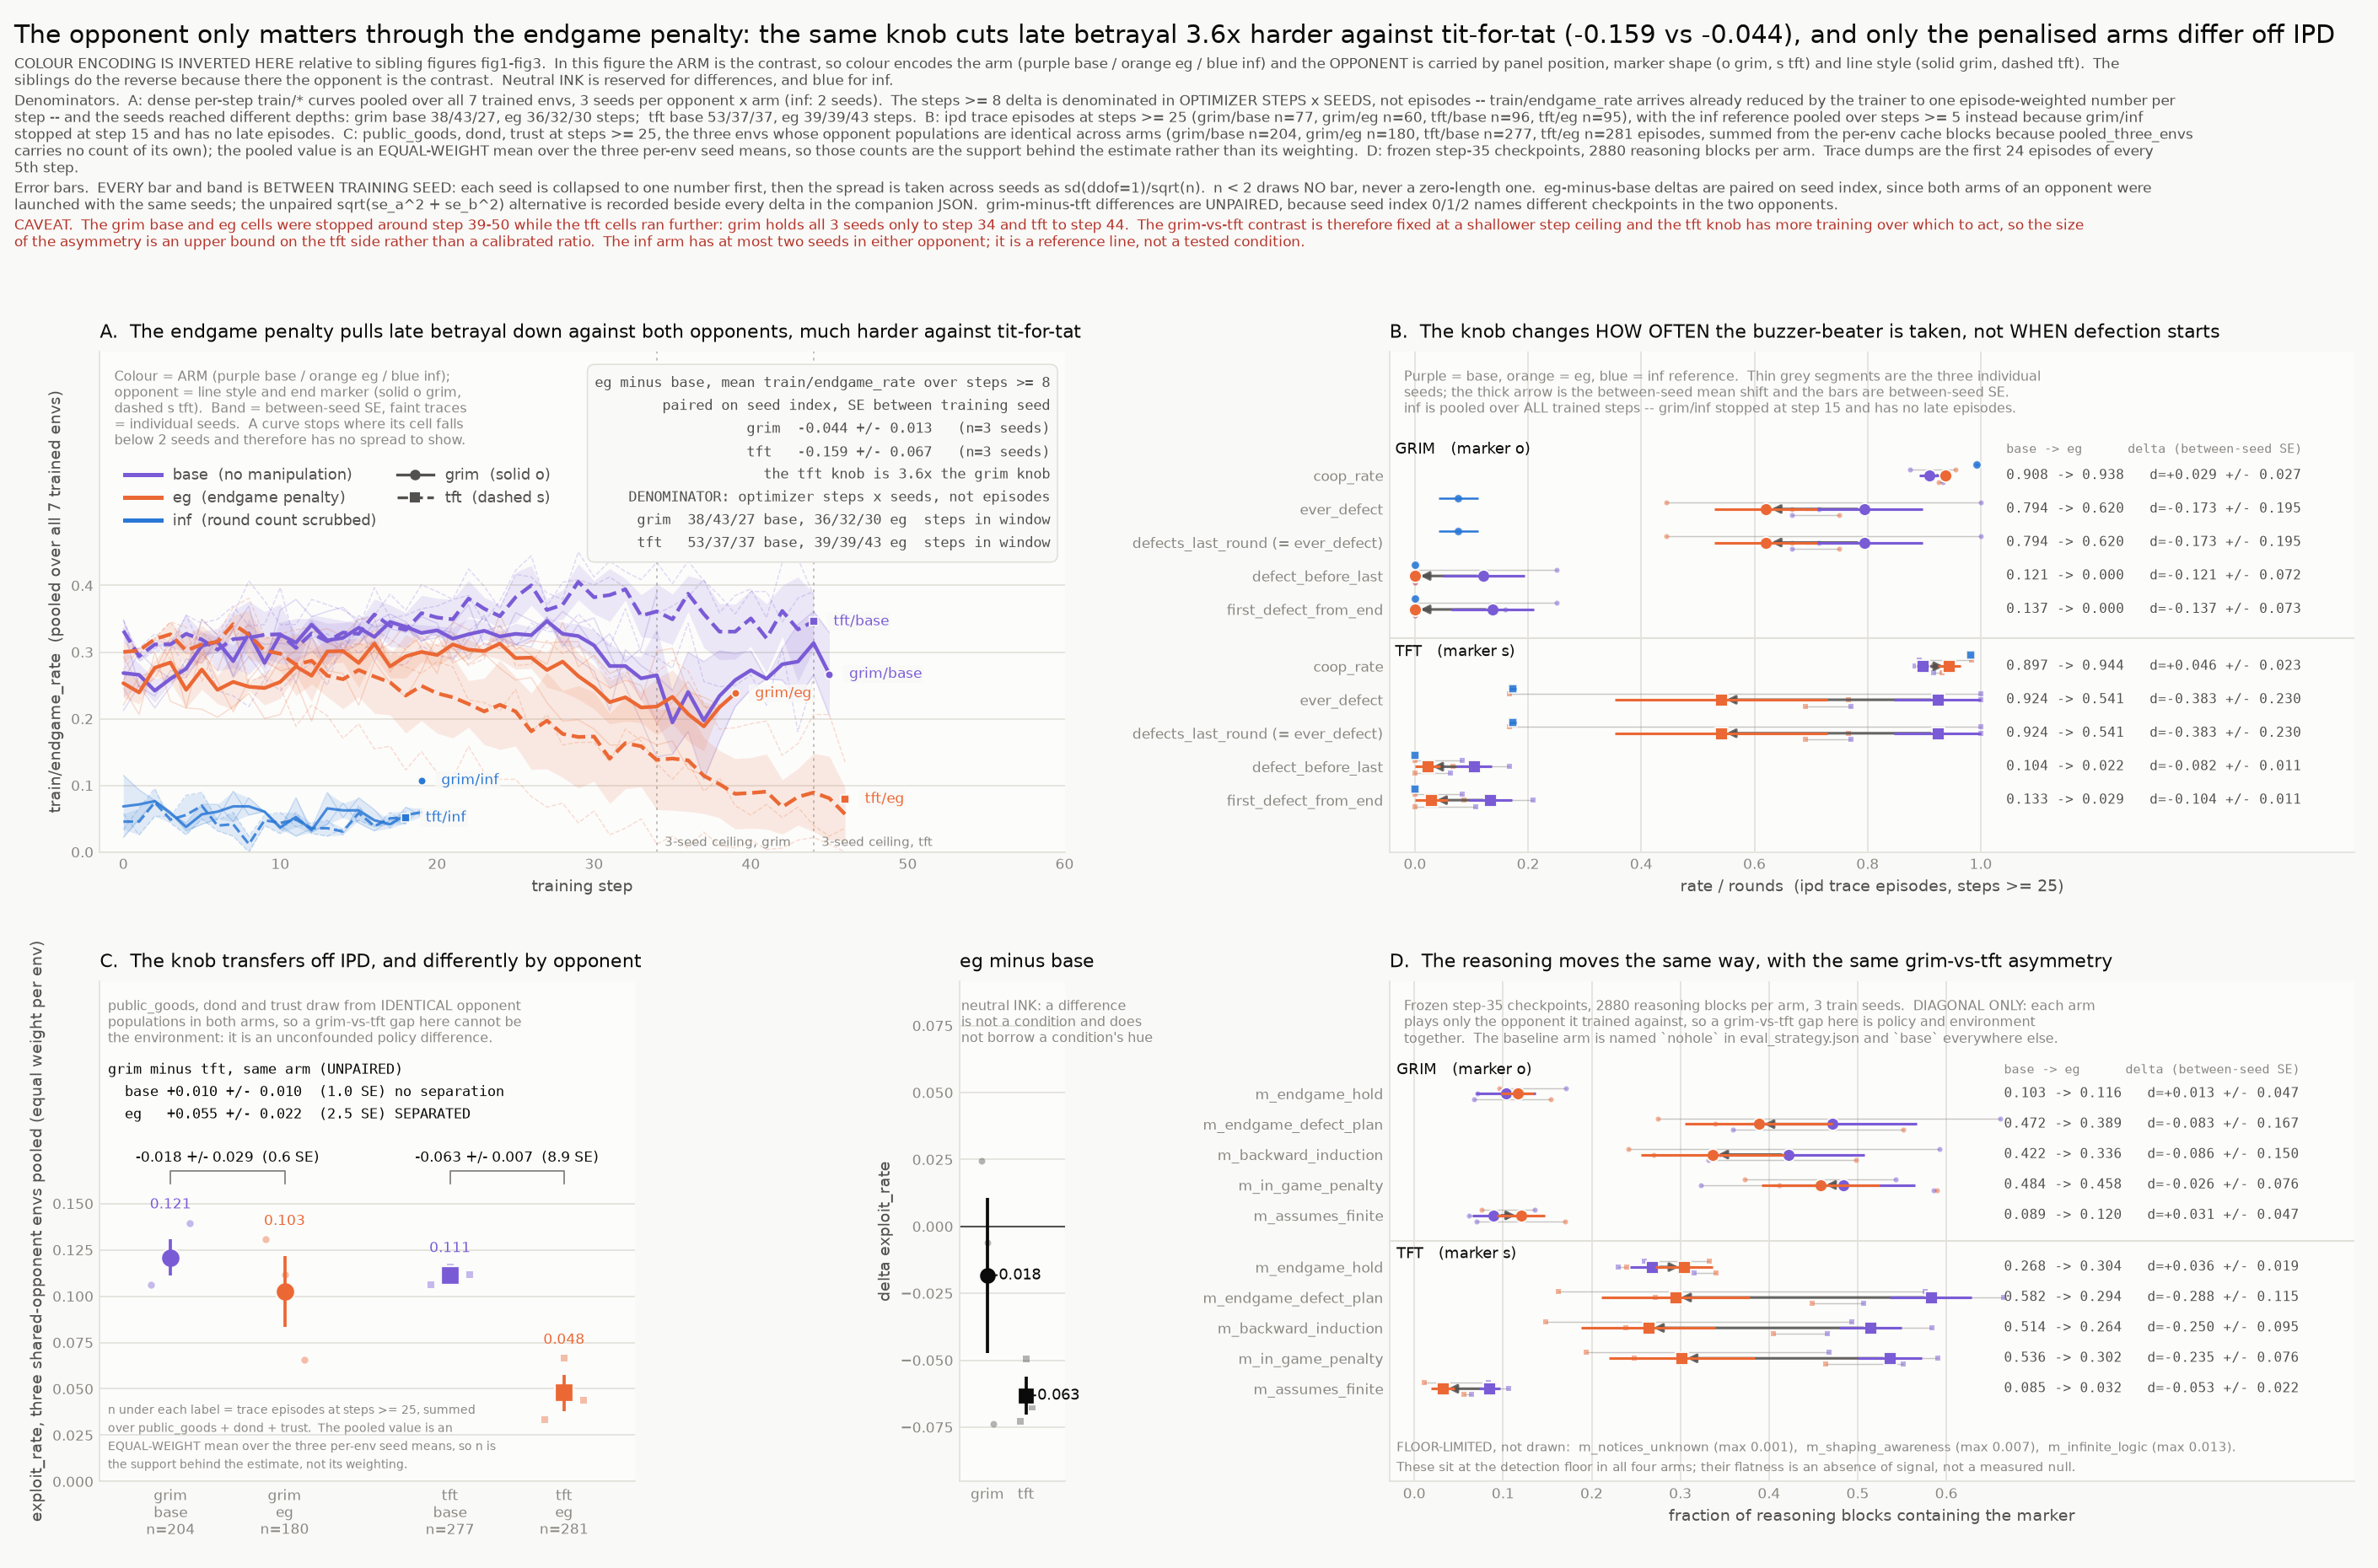

Write the Python code that produced this figure.
"""/home/allie/venvs/tinker-ipd/bin/python fig4_knob_by_opponent.py

Figure 4 -- the opponent only matters as an interaction with the endgame penalty.

Sibling figures (fig1/fig2/fig3) establish that training against grim versus
tit-for-tat, on its own, produces no measurable difference in the learned policy.
This figure shows the one place the opponent does matter: the endgame penalty
suppresses late betrayal against both scripted opponents, but several times more
strongly against tit-for-tat, and the resulting policies then differ on envs where
the opponent was never manipulated at all.

COLOUR ENCODING IS INVERTED RELATIVE TO THE SIBLING FIGURES.  Here the ARM is the
contrast, so colour encodes the arm (PURPLE base / ORANGE eg / BLUE inf) and the
opponent is carried by panel position, marker shape and line style.  The siblings
do the reverse because there the opponent is the contrast.

Reads (never writes) train_strategy.json and eval_strategy.json.
"""

from __future__ import annotations
import argparse, json, textwrap
from pathlib import Path
import numpy as np
import matplotlib
matplotlib.use("Agg")
matplotlib.rcParams["text.parse_math"] = False
import matplotlib.pyplot as plt  # noqa: E402

HERE = Path(__file__).resolve().parent
PURPLE, ORANGE, BLUE = "#7a5bd6", "#eb6834", "#2a78d6"   # arm palette: base / eg / inf
GRIM, TFT = "#00918f", "#b8236f"                          # opponent palette (siblings only)
INK, INK2, MUT, GRID, SURF = "#0b0b0b", "#52514e", "#898781", "#e1e0d9", "#fcfcfb"
PAPER, RED = "#f9f9f7", "#b5342a"

TRAIN_JSON = HERE / "train_strategy.json"
EVAL_JSON = HERE / "eval_strategy.json"

ARM_COLOR = {"base": PURPLE, "eg": ORANGE, "inf": BLUE}
OPP_MARKER = {"grim": "o", "tft": "s"}
OPP_LS = {"grim": "-", "tft": "--"}

DELTA_STEP_MIN = 8          # panel A averages the endgame-rate curve over steps >= this
FLOOR_EPS = 0.02            # a marker below this in every arm is called floor-limited


# --------------------------------------------------------------------------- #
# house style
# --------------------------------------------------------------------------- #
def style(ax, title, ylab, xlab=None, note=None):
    ax.set_title(title, fontsize=10.5, color=INK, loc="left", pad=8)
    ax.set_ylabel(ylab, fontsize=9, color=INK2)
    if xlab:
        ax.set_xlabel(xlab, fontsize=9, color=INK2)
    ax.set_facecolor(SURF)
    ax.grid(True, axis="y", color=GRID, lw=0.8, zorder=0)
    ax.set_axisbelow(True)
    for side in ("top", "right"):
        ax.spines[side].set_visible(False)
    for side in ("left", "bottom"):
        ax.spines[side].set_color(GRID)
    ax.tick_params(colors=MUT, labelsize=8, length=0)
    if note:
        ax.text(0.015, 0.965, note, transform=ax.transAxes, fontsize=7.5,
                color=MUT, va="top")


def hgrid(ax):
    """Horizontal-dumbbell panels grid on x, not y."""
    ax.grid(False, axis="y")
    ax.grid(True, axis="x", color=GRID, lw=0.8, zorder=0)
    ax.set_axisbelow(True)


# --------------------------------------------------------------------------- #
# small numeric helpers -- every SE here is BETWEEN TRAINING SEED
# --------------------------------------------------------------------------- #
def between_seed(vals):
    """(mean, se, n) over seeds. se is None when n < 2 -- never 0-by-fiat."""
    v = [float(x) for x in vals if x is not None and np.isfinite(float(x))]
    if not v:
        return None, None, 0
    m = float(np.mean(v))
    if len(v) < 2:
        return m, None, 1
    return m, float(np.std(v, ddof=1) / np.sqrt(len(v))), len(v)


def paired_delta(a_per_seed, b_per_seed, denominator=None):
    """b minus a, paired on seed index (both arms launched with the same seed).

    denominator travels with the delta so a rate difference is never reported without
    the count each side of it was taken over.
    """
    keys = sorted(set(a_per_seed) & set(b_per_seed))
    d = {k: b_per_seed[k] - a_per_seed[k] for k in keys
         if a_per_seed.get(k) is not None and b_per_seed.get(k) is not None}
    m, se, n = between_seed(d.values())
    out = {"per_seed": d, "mean": m, "se": se, "n_seeds": n}
    if denominator is not None:
        out["denominator"] = denominator
    return out


def unpaired_se(se_a, se_b):
    if se_a is None or se_b is None:
        return None
    return float(np.hypot(se_a, se_b))


def f(v, nd=3):
    return "--" if v is None else f"{v:.{nd}f}"


def pm(m, se, nd=3):
    return f(m, nd) if se is None else f"{f(m, nd)} +/- {f(se, nd)}"


def ebar(ax, x, y, se, color, horizontal=False, lw=1.6, z=5, capsize=0):
    """A null SE draws NO bar. Never a zero-length stand-in for missing spread."""
    if se is None:
        return
    if horizontal:
        ax.errorbar(x, y, xerr=se, fmt="none", ecolor=color, elinewidth=lw,
                    capsize=capsize, zorder=z)
    else:
        ax.errorbar(x, y, yerr=se, fmt="none", ecolor=color, elinewidth=lw,
                    capsize=capsize, zorder=z)


# --------------------------------------------------------------------------- #
# panel A -- the knob over training, both opponents
# --------------------------------------------------------------------------- #
def curve_window_mean(rec, step_min):
    """Per-seed mean of a dense curve over steps >= step_min, plus the per-seed count
    of optimizer steps that mean was actually taken over.

    The count is the denominator of the window mean.  train/endgame_rate is logged once
    per optimizer step as an episode-weighted average the trainer has already reduced,
    so the unit being averaged here is the STEP, not the episode.
    """
    steps = np.asarray(rec["steps"], dtype=float)
    out, n = {}, {}
    for seed, series in rec["per_seed"].items():
        a = np.array([np.nan if v is None else float(v) for v in series], dtype=float)
        m = (steps >= step_min) & ~np.isnan(a)
        out[seed] = float(a[m].mean()) if m.any() else None
        n[seed] = int(m.sum())
    return out, n


ENDGAME_DENOM_WHAT = (
    "optimizer steps x training seeds, NOT episodes. train/endgame_rate is emitted once per "
    "optimizer step, already reduced by the trainer to a single episode-weighted number over "
    "that step's rollout batch. The window statistic averages those per-step numbers over the "
    "window within a seed, then averages seeds, so its denominator is the number of logged "
    "optimizer steps in the window per seed and the number of seeds.")


def last_step_with_n_seeds(rec, k):
    steps = np.asarray(rec["steps"], dtype=float)
    ns = np.asarray([0 if v is None else int(v) for v in rec["n_seeds"]])
    ok = ns >= k
    return int(steps[ok].max()) if ok.any() else None


def panel_a(ax, T, out):
    curves = T["metrics_curves"]
    labels = []
    ymax = 0.0
    for opp in ("grim", "tft"):
        for arm in ("base", "eg", "inf"):
            rec = curves.get(f"{opp}/{arm}", {}).get("train/endgame_rate")
            if rec is None:
                continue
            col = ARM_COLOR[arm]
            steps = np.asarray(rec["steps"], dtype=float)
            mean = np.array([np.nan if v is None else float(v) for v in rec["mean"]])
            se = np.array([np.nan if v is None else float(v) for v in rec["se"]])

            # drawn only while the cell still carries >= 2 seeds: a single surviving
            # seed has no between-seed spread and the house rule draws no bar for it,
            # so drawing its mean as if it were a cell mean would overstate the run
            ceil = last_step_with_n_seeds(rec, 2)
            keep = steps <= (ceil if ceil is not None else -1)
            mean = np.where(keep, mean, np.nan)
            se = np.where(keep, se, np.nan)
            out.setdefault("drawn_step_ceiling_n_seeds_ge_2", {})[f"{opp}/{arm}"] = ceil
            out.setdefault("last_step_all_3_seeds", {})[f"{opp}/{arm}"] = \
                last_step_with_n_seeds(rec, 3)

            for series in rec["per_seed"].values():
                a = np.where(keep, np.array([np.nan if v is None else float(v) for v in series]), np.nan)
                ax.plot(steps, a, ls=OPP_LS[opp], color=col,
                        lw=0.7, alpha=0.22, zorder=2, solid_capstyle="round")
                if np.isfinite(a).any():
                    ymax = max(ymax, float(np.nanmax(a)))

            band = ~np.isnan(mean) & ~np.isnan(se)
            if band.any():
                ymax = max(ymax, float(np.nanmax((mean + se)[band])))
            ax.fill_between(steps, mean - se, mean + se, where=band, color=col,
                            alpha=0.13, lw=0, zorder=2)
            ax.plot(steps, mean, ls=OPP_LS[opp], color=col,
                    lw=2.1 if arm != "inf" else 1.5, alpha=1.0 if arm != "inf" else 0.85,
                    zorder=3, solid_capstyle="round")

            good = ~np.isnan(mean)
            if good.any():
                labels.append([float(steps[good][-1]), float(mean[good][-1]),
                               f"{opp}/{arm}", col])

    labels.sort(key=lambda r: r[1])
    for i in range(1, len(labels)):
        if labels[i][1] - labels[i - 1][1] < 0.028:
            labels[i][1] = labels[i - 1][1] + 0.028
    for xe, ye, txt, col in labels:
        ax.plot([xe], [ye], marker=OPP_MARKER[txt.split("/")[0]], ms=4.6, color=col,
                mec=PAPER, mew=0.8, zorder=4)
        ax.text(xe + 1.0, ye, " " + txt, fontsize=8.4, color=col, va="center",
                ha="left", zorder=6,
                bbox=dict(boxstyle="square,pad=0.12", facecolor=PAPER,
                          edgecolor="none", alpha=0.8))

    # the deltas, computed here and read off nothing
    lines, denom_lines = [], []
    for opp in ("grim", "tft"):
        b, bn = curve_window_mean(curves[f"{opp}/base"]["train/endgame_rate"], DELTA_STEP_MIN)
        e, en = curve_window_mean(curves[f"{opp}/eg"]["train/endgame_rate"], DELTA_STEP_MIN)
        d = paired_delta(b, e)
        bm, bse, _ = between_seed(b.values())
        em, ese, _ = between_seed(e.values())

        pair = sorted(d["per_seed"])
        d["window"] = (f"steps >= {DELTA_STEP_MIN}; every logged step at or above it that the "
                       f"seed actually reached is included, so the count differs by seed")
        d["pairing"] = (
            "PAIRED on seed index: {opp}/base/sN and {opp}/eg/sN were launched with the same "
            "seed, so the per-seed difference is formed first and the SE is the between-seed SE "
            "of those differences. The UNPAIRED quadrature alternative sqrt(se_base^2+se_eg^2) "
            "is carried beside this block as delta_se_if_unpaired; the two agree on the mean by "
            "construction and differ only in the SE.".replace("{opp}", opp))
        d["denominator"] = ENDGAME_DENOM_WHAT
        d["steps_per_seed"] = {s: {"base": bn.get(s), "eg": en.get(s)} for s in pair}
        d["steps_total"] = {"base": int(sum(bn.get(s, 0) for s in pair)),
                            "eg": int(sum(en.get(s, 0) for s in pair))}

        out[opp] = {
            "base_per_seed": b, "base_mean": bm, "base_se": bse,
            "base_steps_per_seed": bn,
            "eg_per_seed": e, "eg_mean": em, "eg_se": ese,
            "eg_steps_per_seed": en,
            "delta_eg_minus_base": d,
            "delta_se_if_unpaired": unpaired_se(bse, ese),
            "denominator": {
                "what": ENDGAME_DENOM_WHAT,
                "step_window": f"steps >= {DELTA_STEP_MIN}",
                "n_steps_in_window_per_seed": {"base": bn, "eg": en},
                "n_steps_in_window_total": {"base": int(sum(bn.values())),
                                            "eg": int(sum(en.values()))},
                "n_seeds": {"base": sum(v is not None for v in b.values()),
                            "eg": sum(v is not None for v in e.values()),
                            "paired": d["n_seeds"]},
                "grid_steps_at_or_above_window": int(
                    (np.asarray(curves[f"{opp}/base"]["train/endgame_rate"]["steps"],
                                dtype=float) >= DELTA_STEP_MIN).sum()),
                "source": ("train_strategy.json metrics_curves['{opp}/base' and '{opp}/eg']"
                           "['train/endgame_rate'].steps / .per_seed / .n_seeds"
                           .replace("{opp}", opp)),
            },
            "last_all_seed_step_base": out["last_step_all_3_seeds"][f"{opp}/base"],
            "last_all_seed_step_eg": out["last_step_all_3_seeds"][f"{opp}/eg"],
        }
        sfmt = lambda c: "/".join(str(c.get(s, 0)) for s in pair)   # noqa: E731
        lines.append(f"  {opp:<5s} {d['mean']:+.3f} +/- {f(d['se'])}   (n={d['n_seeds']} seeds)")
        denom_lines.append(f"  {opp:<5s} {sfmt(bn)} base, {sfmt(en)} eg  steps in window")

    ratio = out["tft"]["delta_eg_minus_base"]["mean"] / out["grim"]["delta_eg_minus_base"]["mean"]
    out["tft_over_grim_delta_ratio"] = ratio

    box = (f"eg minus base, mean train/endgame_rate over steps >= {DELTA_STEP_MIN}\n"
           "paired on seed index, SE between training seed\n"
           + "\n".join(lines)
           + f"\n  the tft knob is {abs(ratio):.1f}x the grim knob\n"
           + "DENOMINATOR: optimizer steps x seeds, not episodes\n"
           + "\n".join(denom_lines))
    ax.text(0.985, 0.960, box, transform=ax.transAxes, fontsize=8.4, color=INK2,
            va="top", ha="right", linespacing=1.55, zorder=6, family="monospace",
            bbox=dict(boxstyle="round,pad=0.5", facecolor=PAPER, edgecolor=GRID, lw=0.8))

    # top 40% of the panel is reserved for the note, legend and delta box
    ytop = ymax / 0.60
    for opp in ("grim", "tft"):
        s = min(out[opp]["last_all_seed_step_base"], out[opp]["last_all_seed_step_eg"])
        ax.axvline(s, color=MUT, lw=0.8, ls=(0, (2, 3)), alpha=0.6, zorder=1)
        ax.text(s + 0.5, 0.006 * ytop, f"3-seed ceiling, {opp}", fontsize=7.2,
                color=MUT, va="bottom", ha="left", zorder=6)

    xmax = max(r[0] for r in labels)
    ax.set_xlim(-1.5, xmax + 14)
    ax.set_ylim(0, ytop)
    ax.set_yticks(np.arange(0, ymax, 0.1))
    style(ax, "A.  The endgame penalty pulls late betrayal down against both opponents, "
              "much harder against tit-for-tat",
          "train/endgame_rate  (pooled over all 7 trained envs)", "training step",
          note="Colour = ARM (purple base / orange eg / blue inf);\n"
               "opponent = line style and end marker (solid o grim,\n"
               "dashed s tft).  Band = between-seed SE, faint traces\n"
               "= individual seeds.  A curve stops where its cell falls\n"
               "below 2 seeds and therefore has no spread to show.")


# --------------------------------------------------------------------------- #
# panel B -- what the knob does behaviourally
# --------------------------------------------------------------------------- #
STATS_B = ["coop_rate", "ever_defect", "defects_last_round",
           "defect_before_last", "first_defect_from_end"]


def panel_b(ax, T, out):
    late, alls = T["pooled_late"], T["pooled_all"]
    rows, y = [], 0.0
    n_stats = len(STATS_B)
    for opp in ("grim", "tft"):
        for st in STATS_B:
            rows.append((opp, st, y))
            y -= 1.0
        y -= 0.7                     # hairline gap between the two opponent blocks
    ymin = y + 0.7

    label_x = 1.045
    for opp, st, yy in rows:
        b = late[f"{opp}/base"][st]
        e = late[f"{opp}/eg"][st]
        rec = {"opponent": opp, "stat": st,
               "base": {k: b[k] for k in ("mean", "se", "n_seeds", "n_episodes", "per_seed")},
               "eg": {k: e[k] for k in ("mean", "se", "n_seeds", "n_episodes", "per_seed")}}
        d = paired_delta(b["per_seed"], e["per_seed"], denominator={
            "unit": f"ipd trace episodes at steps >= {T['meta']['late_step']}",
            "base": b["n_episodes"], "eg": e["n_episodes"]})
        rec["delta_eg_minus_base"] = d
        rec["delta_se_if_unpaired"] = unpaired_se(b["se"], e["se"])

        # per-seed base->eg segments, one faint line each
        seeds = sorted(set(b["per_seed"]) & set(e["per_seed"]))
        for i, s in enumerate(seeds):
            bv, ev = b["per_seed"].get(s), e["per_seed"].get(s)
            if bv is None or ev is None:
                continue
            oy = yy + (i - (len(seeds) - 1) / 2) * 0.19
            ax.plot([bv, ev], [oy, oy], color=MUT, lw=0.7, alpha=0.45, zorder=2)
            ax.plot([bv], [oy], marker=OPP_MARKER[opp], ms=2.9, color=PURPLE,
                    alpha=0.5, mec="none", zorder=2)
            ax.plot([ev], [oy], marker=OPP_MARKER[opp], ms=2.9, color=ORANGE,
                    alpha=0.5, mec="none", zorder=2)

        if b["mean"] is not None and e["mean"] is not None:
            ax.annotate("", xy=(e["mean"], yy), xytext=(b["mean"], yy),
                        arrowprops=dict(arrowstyle="-|>", color=INK2, lw=1.5,
                                        shrinkA=3.0, shrinkB=3.0, alpha=0.85),
                        zorder=3)
        for val, col in ((b["mean"], PURPLE), (e["mean"], ORANGE)):
            if val is None:
                continue
            ax.plot([val], [yy], marker=OPP_MARKER[opp], ms=7.2, color=col,
                    mec=PAPER, mew=0.9, zorder=3)
        ebar(ax, b["mean"], yy, b["se"], PURPLE, horizontal=True, lw=1.5, z=4)
        ebar(ax, e["mean"], yy, e["se"], ORANGE, horizontal=True, lw=1.5, z=4)

        # inf reference, pooled over ALL trained steps: grim/inf has no late episodes
        iv = alls[f"{opp}/inf"][st]
        rec["inf_pooled_all"] = {k: iv[k] for k in ("mean", "se", "n_seeds", "n_episodes", "per_seed")}
        if iv["mean"] is not None:
            # offset off the paired row: inf is a reference, not a third point of the pair,
            # and it lands exactly on top of eg wherever both have bottomed out at zero
            ax.plot([iv["mean"]], [yy + 0.33], marker=OPP_MARKER[opp], ms=5.0, color=BLUE,
                    alpha=0.9, mec=PAPER, mew=0.8, zorder=3)
            ebar(ax, iv["mean"], yy + 0.33, iv["se"], BLUE, horizontal=True, lw=1.2, z=4)

        dtxt = f"{d['mean']:+.3f}" if d["mean"] is not None else "--"
        dse = f" +/- {f(d['se'])}" if d["se"] is not None else ""
        ax.text(label_x, yy, f"{f(b['mean'])} -> {f(e['mean'])}   d={dtxt}{dse}",
                fontsize=7.6, color=INK2, va="center", ha="left", zorder=6,
                family="monospace")
        out.setdefault("rows", []).append(rec)

    # is defects_last_round just ever_defect again?
    ident = all(
        late[f"{o}/{a}"]["ever_defect"]["per_seed"] == late[f"{o}/{a}"]["defects_last_round"]["per_seed"]
        for o in ("grim", "tft") for a in ("base", "eg"))
    out["defects_last_round_identical_to_ever_defect"] = bool(ident)

    ticklab = []
    for opp, st, yy in rows:
        lab = st
        if ident and st == "defects_last_round":
            lab = "defects_last_round (= ever_defect)"
        ticklab.append(lab)
    ax.set_yticks([r[2] for r in rows])
    ax.set_yticklabels(ticklab, fontsize=8)
    ax.set_ylim(ymin - 0.55, 3.7)
    ax.set_xlim(-0.045, 1.66)
    ax.set_xticks(np.arange(0, 1.05, 0.2))

    sep = rows[n_stats - 1][2] - 0.85
    ax.axhline(sep, color=GRID, lw=1.0, zorder=1)
    ax.text(-0.035, 0.78, "GRIM   (marker o)", fontsize=8.5, color=INK, va="center", zorder=6)
    ax.text(-0.035, sep - 0.42, "TFT   (marker s)", fontsize=8.5, color=INK, va="center", zorder=6)
    ax.text(label_x, 0.78, "base -> eg      delta (between-seed SE)", fontsize=7.4,
            color=MUT, va="center", ha="left", zorder=6, family="monospace")

    style(ax, "B.  The knob changes HOW OFTEN the buzzer-beater is taken, not WHEN defection starts",
          "", "rate / rounds  (ipd trace episodes, steps >= 25)",
          note="Purple = base, orange = eg, blue = inf reference.  Thin grey segments are the three individual\n"
               "seeds; the thick arrow is the between-seed mean shift and the bars are between-seed SE.\n"
               "inf is pooled over ALL trained steps -- grim/inf stopped at step 15 and has no late episodes.")
    hgrid(ax)


# --------------------------------------------------------------------------- #
# panel C -- the transfer test
# --------------------------------------------------------------------------- #
SHARED_ENV_WEIGHTING = (
    "The pooled number is an EQUAL-WEIGHT mean over the three per-env seed means, not an "
    "episode-weighted pool, so this episode count is the support the estimate rests on and "
    "NOT the weight it was formed with: an env contributing few episodes and an env "
    "contributing many count the same in the mean. The actual per-env spread is in "
    "n_episodes_by_env.")


def shared_env_episodes(T, opp, arm):
    """Episode counts behind pooled_three_envs, summed from the per-env cache blocks.

    pooled_three_envs carries no n_episodes of its own; the counts only exist per env under
    shared_opponent_envs['<opp>/<arm>/<env>'], so they are summed here at render time.
    """
    S = T["shared_opponent_envs"]
    envs = S["pooled_three_envs"][f"{opp}/{arm}"]["envs"]
    by_env, per_seed = {}, {}
    for env in envs:
        blk = S[f"{opp}/{arm}/{env}"]["pooled_late"]["exploit_rate"]
        psn = {str(k): int(v) for k, v in (blk.get("per_seed_n") or {}).items()}
        n = blk.get("n_episodes")
        if n is None and not psn:
            raise KeyError(
                f"shared_opponent_envs['{opp}/{arm}/{env}'].pooled_late.exploit_rate carries "
                "neither n_episodes nor per_seed_n, so the panel C denominator cannot be "
                "derived; refusing to report a rate without one")
        by_env[env] = int(n) if n is not None else int(sum(psn.values()))
        for s, v in psn.items():
            per_seed[s] = per_seed.get(s, 0) + v
    return {
        "n_episodes": int(sum(by_env.values())),
        "n_episodes_by_env": by_env,
        "n_episodes_per_seed": dict(sorted(per_seed.items())),
        "_weighting": SHARED_ENV_WEIGHTING,
        "_source": ("summed at render time over shared_opponent_envs['<opp>/<arm>/<env>']"
                    ".pooled_late.exploit_rate.n_episodes for env in "
                    + ", ".join(envs)),
    }


def panel_c(ax, axd, T, out):
    p3 = T["shared_opponent_envs"]["pooled_three_envs"]
    envs = T["meta"]["shared_opponent_envs"]
    xs = {("grim", "base"): 0.0, ("grim", "eg"): 1.0,
          ("tft", "base"): 2.45, ("tft", "eg"): 3.45}

    for (opp, arm), x in xs.items():
        blk = p3[f"{opp}/{arm}"]["exploit_rate"]
        col = ARM_COLOR[arm]
        seeds = sorted(blk["per_seed"])
        for i, s in enumerate(seeds):
            v = blk["per_seed"][s]
            if v is None:
                continue
            ax.plot([x + (i - (len(seeds) - 1) / 2) * 0.17], [v], marker=OPP_MARKER[opp],
                    ms=4.0, color=col, alpha=0.42, mec="none", zorder=2)
        if blk["mean"] is not None:
            ax.plot([x], [blk["mean"]], marker=OPP_MARKER[opp], ms=11.0, color=col,
                    mec=PAPER, mew=1.1, zorder=3)
            top = max([blk["mean"] + (blk["se"] or 0.0)]
                      + [v for v in blk["per_seed"].values() if v is not None])
            ax.text(x, top + 0.006, f(blk["mean"]), fontsize=8.4, color=col,
                    ha="center", va="bottom", zorder=6)
        ebar(ax, x, blk["mean"], blk["se"], col, lw=1.8, z=5)
        cell = {k: blk[k] for k in ("mean", "se", "n_seeds", "per_seed")}
        cell.update(shared_env_episodes(T, opp, arm))
        out.setdefault("cells", {})[f"{opp}/{arm}"] = cell

    ytop = max(v["mean"] + (v["se"] or 0.0)
               for v in (p3[f"{o}/{a}"]["exploit_rate"] for o in ("grim", "tft") for a in ("base", "eg")))
    bracket = ytop + 0.037

    # the within-opponent comparison brackets
    for opp, x0, x1 in (("grim", 0.0, 1.0), ("tft", 2.45, 3.45)):
        a = p3[f"{opp}/base"]["exploit_rate"]
        b = p3[f"{opp}/eg"]["exploit_rate"]
        d = paired_delta(a["per_seed"], b["per_seed"], denominator={
            "unit": (f"trace episodes at steps >= {T['meta']['late_step']}, summed over the "
                     "three shared-opponent envs"),
            "base": out["cells"][f"{opp}/base"]["n_episodes"],
            "eg": out["cells"][f"{opp}/eg"]["n_episodes"],
            "weighting": SHARED_ENV_WEIGHTING})
        out.setdefault("deltas", {})[opp] = {
            "delta_eg_minus_base": d,
            "delta_se_if_unpaired": unpaired_se(a["se"], b["se"]),
            "n_episodes": {"base": out["cells"][f"{opp}/base"]["n_episodes"],
                           "eg": out["cells"][f"{opp}/eg"]["n_episodes"]},
            "n_episodes_per_seed": {"base": out["cells"][f"{opp}/base"]["n_episodes_per_seed"],
                                    "eg": out["cells"][f"{opp}/eg"]["n_episodes_per_seed"]},
            "_weighting": SHARED_ENV_WEIGHTING,
        }
        z = abs(d["mean"] / d["se"]) if (d["mean"] is not None and d["se"]) else None
        out["deltas"][opp]["abs_z_paired"] = z
        ax.plot([x0, x0, x1, x1], [bracket - 0.007, bracket, bracket, bracket - 0.007],
                color=MUT, lw=0.9, zorder=3)
        ax.text((x0 + x1) / 2, bracket + 0.003,
                f"{d['mean']:+.3f} +/- {f(d['se'])}" + (f"  ({z:.1f} SE)" if z else ""),
                fontsize=8.2, color=INK, ha="center", va="bottom", zorder=6)

    # baseline-pair separation, the thing that must NOT be there
    for tag in ("base", "eg"):
        a = p3[f"grim/{tag}"]["exploit_rate"]
        b = p3[f"tft/{tag}"]["exploit_rate"]
        dm = a["mean"] - b["mean"]
        dse = unpaired_se(a["se"], b["se"])
        out.setdefault("grim_minus_tft_within_arm", {})[tag] = {
            "delta": dm, "se_unpaired": dse,
            "abs_z": abs(dm / dse) if dse else None,
            "_pairing": "UNPAIRED across opponents: seed index names different checkpoints",
            "n_episodes": {"grim": out["cells"][f"grim/{tag}"]["n_episodes"],
                           "tft": out["cells"][f"tft/{tag}"]["n_episodes"]},
            "_weighting": SHARED_ENV_WEIGHTING,
        }

    ax.set_xticks(list(xs.values()))
    ax.set_xticklabels([f"{o}\n{a}\nn={out['cells'][f'{o}/{a}']['n_episodes']}"
                        for (o, a) in xs], fontsize=8.5)
    ax.set_xlim(-0.62, 4.07)
    ax.set_ylim(0, 0.27)
    ax.set_yticks(np.arange(0, 0.16, 0.025))
    gm = out["grim_minus_tft_within_arm"]
    ax.text(0.015, 0.845,
            f"grim minus tft, same arm (UNPAIRED)\n"
            f"  base {gm['base']['delta']:+.3f} +/- {f(gm['base']['se_unpaired'])}"
            f"  ({gm['base']['abs_z']:.1f} SE) no separation\n"
            f"  eg   {gm['eg']['delta']:+.3f} +/- {f(gm['eg']['se_unpaired'])}"
            f"  ({gm['eg']['abs_z']:.1f} SE) SEPARATED",
            transform=ax.transAxes, fontsize=8.2, color=INK, va="top", ha="left",
            linespacing=1.55, zorder=6, family="monospace")
    late_step = T["meta"]["late_step"]
    ax.text(0.015, 0.015,
            textwrap.fill(
                f"n under each label = trace episodes at steps >= {late_step}, summed over "
                + " + ".join(envs) + ".  The pooled value is an EQUAL-WEIGHT mean over the "
                "three per-env seed means, so n is the support behind the estimate, not its "
                "weighting.", width=62),
            transform=ax.transAxes, fontsize=6.9, color=MUT, va="bottom", ha="left",
            linespacing=1.5, zorder=6)
    style(ax, "C.  The knob transfers off IPD, and differently by opponent",
          "exploit_rate, three shared-opponent envs pooled (equal weight per env)", None,
          note="public_goods, dond and trust draw from IDENTICAL opponent\n"
               "populations in both arms, so a grim-vs-tft gap here cannot be\n"
               "the environment: it is an unconfounded policy difference.")
    out["envs"] = envs
    out["denominator"] = {
        "what": ("trace episodes in the three shared-opponent envs at steps >= "
                 f"{late_step}, summed over envs; pooled_three_envs itself carries no "
                 "n_episodes, so the counts are summed at render time from the per-env blocks"),
        "n_episodes": {k: v["n_episodes"] for k, v in out["cells"].items()},
        "n_episodes_by_env": {k: v["n_episodes_by_env"] for k, v in out["cells"].items()},
        "n_episodes_per_seed": {k: v["n_episodes_per_seed"] for k, v in out["cells"].items()},
        "weighting": SHARED_ENV_WEIGHTING,
    }

    # -- the deltas get their own zero-centred axis; a difference is not a condition -- #
    axd.axhline(0.0, color=INK2, lw=1.0, zorder=1)
    span = []
    for i, opp in enumerate(("grim", "tft")):
        d = out["deltas"][opp]["delta_eg_minus_base"]
        for j, s in enumerate(sorted(d["per_seed"])):
            axd.plot([i + (j - 1) * 0.15], [d["per_seed"][s]], marker=OPP_MARKER[opp],
                     ms=3.8, color=INK, alpha=0.30, mec="none", zorder=2)
            span.append(d["per_seed"][s])
        axd.plot([i], [d["mean"]], marker=OPP_MARKER[opp], ms=10.0, color=INK,
                 mec=PAPER, mew=1.1, zorder=3)
        ebar(axd, i, d["mean"], d["se"], INK, lw=1.8, z=5)
        span += [d["mean"] - (d["se"] or 0), d["mean"] + (d["se"] or 0)]
        axd.text(i + 0.14, d["mean"], f"{d['mean']:+.3f}", fontsize=8.6, color=INK,
                 ha="left", va="center", zorder=6)
    lo, hi = min(span), max(span)
    pad = 0.22 * (hi - lo)
    axd.set_xticks([0, 1])
    axd.set_xticklabels(["grim", "tft"], fontsize=8.5)
    axd.set_xlim(-0.72, 2.00)
    axd.set_ylim(lo - pad, hi + 3.1 * pad)
    style(axd, "eg minus base", "delta exploit_rate", None,
          note="neutral INK: a difference\nis not a condition and does\nnot borrow a condition's hue")


# --------------------------------------------------------------------------- #
# panel D -- does the reasoning move with it?
# --------------------------------------------------------------------------- #
MARKERS_D = ["m_endgame_hold", "m_endgame_defect_plan", "m_backward_induction",
             "m_in_game_penalty", "m_assumes_finite", "m_notices_unknown",
             "m_shaping_awareness", "m_infinite_logic"]
EVAL_ARM = {"base": "nohole", "eg": "eg"}


def reasoning_blocks_per_arm(E):
    """(per_arm, common) block counts for the four arms this panel actually draws.

    common is the shared count when all four agree and None when they do not, so the single
    "N blocks per arm" phrase is never printed over arms that stopped agreeing after a cache
    rebuild.  Read per arm rather than off one arm for exactly that reason.
    """
    by_arm = E["reasoning_markers"]["by_arm"]
    per_arm = {f"{o}/{EVAL_ARM[a]}": by_arm[f"{o}/{EVAL_ARM[a]}"]["n_blocks"]
               for o in ("grim", "tft") for a in ("base", "eg")}
    vals = set(per_arm.values())
    return per_arm, (vals.pop() if len(vals) == 1 else None)


def blocks_phrase(per_arm, common):
    return (f"{common} reasoning blocks per arm" if common is not None
            else "reasoning blocks per arm " + ", ".join(f"{k} {v}" for k, v in per_arm.items()))


def panel_d(ax, E, out):
    by_arm = E["reasoning_markers"]["by_arm"]

    live, floor = [], []
    for mk in MARKERS_D:
        vals = [by_arm[f"{o}/{EVAL_ARM[a]}"][mk]["mean"]
                for o in ("grim", "tft") for a in ("base", "eg")]
        (floor if max(v for v in vals if v is not None) < FLOOR_EPS else live).append(mk)
    out["markers_drawn"] = live
    out["markers_floor_limited"] = floor
    out["floor_threshold"] = FLOOR_EPS
    out["panel_choice"] = (
        "Drew the reasoning-marker panel. The markers are NOT mostly at the floor: "
        f"{len(live)} of {len(MARKERS_D)} clear {FLOOR_EPS} in at least one arm, and they move "
        "base->eg with the same grim-vs-tft asymmetry as the behaviour, which is the point of the "
        f"figure. The remaining {len(floor)} ({', '.join(floor)}) sit at the floor and are named as "
        "floor-limited rather than drawn as meaningful nulls. The inf reference the brief offers as "
        "the fallback is instead carried in panel B, in behavioural units, where it belongs.")

    rows, y = [], 0.0
    for opp in ("grim", "tft"):
        for mk in live:
            rows.append((opp, mk, y))
            y -= 1.0
        y -= 0.7
    ymin = y + 0.7
    label_x = 0.665

    for opp, mk, yy in rows:
        b = by_arm[f"{opp}/{EVAL_ARM['base']}"][mk]
        e = by_arm[f"{opp}/{EVAL_ARM['eg']}"][mk]
        d = paired_delta(b["per_seed"], e["per_seed"], denominator={
            "unit": "reasoning blocks in the arm",
            "base": b.get("n_episodes"), "eg": e.get("n_episodes")})

        seeds = sorted(set(b["per_seed"]) & set(e["per_seed"]))
        for i, s in enumerate(seeds):
            bv, ev = b["per_seed"].get(s), e["per_seed"].get(s)
            if bv is None or ev is None:
                continue
            oy = yy + (i - (len(seeds) - 1) / 2) * 0.19
            ax.plot([bv, ev], [oy, oy], color=MUT, lw=0.7, alpha=0.45, zorder=2)
            ax.plot([bv], [oy], marker=OPP_MARKER[opp], ms=2.9, color=PURPLE,
                    alpha=0.5, mec="none", zorder=2)
            ax.plot([ev], [oy], marker=OPP_MARKER[opp], ms=2.9, color=ORANGE,
                    alpha=0.5, mec="none", zorder=2)

        ax.annotate("", xy=(e["mean"], yy), xytext=(b["mean"], yy),
                    arrowprops=dict(arrowstyle="-|>", color=INK2, lw=1.5,
                                    shrinkA=3.0, shrinkB=3.0, alpha=0.85), zorder=3)
        for val, col in ((b["mean"], PURPLE), (e["mean"], ORANGE)):
            ax.plot([val], [yy], marker=OPP_MARKER[opp], ms=7.2, color=col,
                    mec=PAPER, mew=0.9, zorder=3)
        ebar(ax, b["mean"], yy, b["se"], PURPLE, horizontal=True, lw=1.5, z=4)
        ebar(ax, e["mean"], yy, e["se"], ORANGE, horizontal=True, lw=1.5, z=4)

        ax.text(label_x, yy, f"{f(b['mean'])} -> {f(e['mean'])}   d={d['mean']:+.3f} +/- {f(d['se'])}",
                fontsize=7.6, color=INK2, va="center", ha="left", zorder=6, family="monospace")
        keys = ("mean", "se", "n_seeds", "per_seed")
        out.setdefault("rows", []).append({
            "opponent": opp, "marker": mk,
            "base_nohole": dict({k: b[k] for k in keys},
                                n_blocks=b.get("n_episodes"),
                                n_blocks_per_seed=b.get("n_episodes_per_seed")),
            "eg": dict({k: e[k] for k in keys},
                       n_blocks=e.get("n_episodes"),
                       n_blocks_per_seed=e.get("n_episodes_per_seed")),
            "delta_eg_minus_base": d,
            "delta_se_if_unpaired": unpaired_se(b["se"], e["se"]),
            "denominator": "reasoning blocks per arm (rate = blocks containing the marker / blocks)",
        })

    ax.set_yticks([r[2] for r in rows])
    ax.set_yticklabels([r[1] for r in rows], fontsize=8)
    ax.set_ylim(ymin - 2.05, 3.7)
    ax.set_xlim(-0.028, 1.06)
    ax.set_xticks(np.arange(0, 0.65, 0.1))

    sep = rows[len(live) - 1][2] - 0.85
    ax.axhline(sep, color=GRID, lw=1.0, zorder=1)
    ax.text(-0.02, 0.78, "GRIM   (marker o)", fontsize=8.5, color=INK, va="center", zorder=6)
    ax.text(-0.02, sep - 0.42, "TFT   (marker s)", fontsize=8.5, color=INK, va="center", zorder=6)
    ax.text(label_x, 0.78, "base -> eg      delta (between-seed SE)", fontsize=7.4,
            color=MUT, va="center", ha="left", zorder=6, family="monospace")

    fl = ",  ".join(
        f"{m} (max {max(by_arm[f'{o}/{EVAL_ARM[a]}'][m]['mean'] for o in ('grim', 'tft') for a in ('base', 'eg')):.3f})"
        for m in floor)
    ax.text(-0.02, ymin - 1.92,
            f"FLOOR-LIMITED, not drawn:  {fl}.\nThese sit at the detection floor in all four arms; their "
            "flatness is an absence of signal, not a measured null.",
            fontsize=7.4, color=MUT, va="bottom", ha="left", zorder=6, linespacing=1.5)

    per_arm_nb, nb = reasoning_blocks_per_arm(E)
    out["n_blocks_by_arm"] = per_arm_nb
    out["n_blocks_per_arm"] = nb
    style(ax, "D.  The reasoning moves the same way, with the same grim-vs-tft asymmetry",
          "", "fraction of reasoning blocks containing the marker",
          note=f"Frozen step-35 checkpoints, {blocks_phrase(per_arm_nb, nb)}, 3 train seeds.  DIAGONAL ONLY: each arm\n"
               "plays only the opponent it trained against, so a grim-vs-tft gap here is policy and environment\n"
               "together.  The baseline arm is named `nohole` in eval_strategy.json and `base` everywhere else.")
    hgrid(ax)


# --------------------------------------------------------------------------- #
def main():
    ap = argparse.ArgumentParser(
        formatter_class=argparse.RawDescriptionHelpFormatter, description=__doc__)
    ap.add_argument("--outdir", type=Path, default=HERE)
    ap.add_argument("--dpi", type=int, default=150)
    ap.add_argument("--stem", type=str, default="fig4_knob_by_opponent")
    args = ap.parse_args()

    T = json.loads(TRAIN_JSON.read_text())
    E = json.loads(EVAL_JSON.read_text())
    meta = T["meta"]

    fig = plt.figure(figsize=(18.8, 12.4))
    fig.patch.set_facecolor(PAPER)
    # no hspace/wspace here: locally modified subplot params make tight_layout bail
    gs = fig.add_gridspec(2, 6)
    axA = fig.add_subplot(gs[0, 0:3])
    axB = fig.add_subplot(gs[0, 3:6])
    axC = fig.add_subplot(gs[1, 0:2])
    axCd = fig.add_subplot(gs[1, 2:3])
    axD = fig.add_subplot(gs[1, 3:6])

    pa, pb, pc, pd = {}, {}, {}, {}
    panel_a(axA, T, pa)
    panel_b(axB, T, pb)
    panel_c(axC, axCd, T, pc)
    panel_d(axD, E, pd)

    # legend on one panel only
    h = [plt.Line2D([], [], color=PURPLE, lw=2.4, label="base  (no manipulation)"),
         plt.Line2D([], [], color=ORANGE, lw=2.4, label="eg  (endgame penalty)"),
         plt.Line2D([], [], color=BLUE, lw=2.4, label="inf  (round count scrubbed)"),
         plt.Line2D([], [], color=INK2, lw=1.6, ls="-", marker="o", ms=5,
                    label="grim  (solid o)"),
         plt.Line2D([], [], color=INK2, lw=1.6, ls="--", marker="s", ms=5,
                    label="tft  (dashed s)")]
    axA.legend(handles=h, frameon=False, fontsize=8.5, labelcolor=INK2,
               loc="upper left", ncol=2, handlelength=2.4,
               bbox_to_anchor=(0.012, 0.795), columnspacing=1.4)

    # ---------------- header, every number computed above ---------------- #
    gd = pa["grim"]["delta_eg_minus_base"]
    td = pa["tft"]["delta_eg_minus_base"]
    ratio = pa["tft_over_grim_delta_ratio"]
    cg = pc["deltas"]["grim"]["delta_eg_minus_base"]
    ct = pc["deltas"]["tft"]["delta_eg_minus_base"]

    fig.suptitle(
        "The opponent only matters through the endgame penalty: the same knob cuts late betrayal "
        f"{abs(ratio):.1f}x harder against tit-for-tat "
        f"({td['mean']:+.3f} vs {gd['mean']:+.3f}), and only the penalised arms differ off IPD",
        fontsize=14.5, color=INK, x=0.006, ha="left", y=0.985)

    ep_late = {k: T["pooled_late"][k]["coop_rate"]["n_episodes"]
               for k in ("grim/base", "grim/eg", "tft/base", "tft/eg")}
    nb_by_arm, nb = reasoning_blocks_per_arm(E)

    g_ceil = min(pa["grim"]["last_all_seed_step_base"], pa["grim"]["last_all_seed_step_eg"])
    t_ceil = min(pa["tft"]["last_all_seed_step_base"], pa["tft"]["last_all_seed_step_eg"])

    blocks = [
        (INK2,
         "COLOUR ENCODING IS INVERTED HERE relative to sibling figures fig1-fig3.  In this figure the ARM is the "
         "contrast, so colour encodes the arm (purple base / orange eg / blue inf) and the OPPONENT is carried by "
         "panel position, marker shape (o grim, s tft) and line style (solid grim, dashed tft).  The siblings do the "
         "reverse because there the opponent is the contrast.  Neutral INK is reserved for differences, and blue for inf."),
        (INK2,
         f"Denominators.  A: dense per-step train/* curves pooled over all 7 trained envs, 3 seeds per opponent x arm "
         f"(inf: 2 seeds).  The steps >= {DELTA_STEP_MIN} delta is denominated in OPTIMIZER STEPS x SEEDS, not episodes -- "
         f"train/endgame_rate arrives already reduced by the trainer to one episode-weighted number per step -- and the "
         f"seeds reached different depths: " + ";  ".join(
             f"{o} base {'/'.join(str(v) for v in pa[o]['base_steps_per_seed'].values())}, "
             f"eg {'/'.join(str(v) for v in pa[o]['eg_steps_per_seed'].values())} steps"
             for o in ("grim", "tft"))
         + f".  B: ipd trace episodes at steps >= {meta['late_step']} ("
         + ", ".join(f"{k} n={v}" for k, v in ep_late.items())
         + f"), with the inf reference pooled over steps >= {meta['trained_step']} instead because grim/inf stopped at "
           f"step 15 and has no late episodes.  C: {', '.join(pc['envs'])} at steps >= {meta['late_step']}, the three envs "
           f"whose opponent populations are identical across arms ("
         + ", ".join(f"{k} n={v}" for k, v in pc["denominator"]["n_episodes"].items())
         + " episodes, summed from the per-env cache blocks because pooled_three_envs carries no count of its own); the "
           "pooled value is an EQUAL-WEIGHT mean over the three per-env seed means, so those counts are the support "
           f"behind the estimate rather than its weighting.  D: frozen step-35 checkpoints, "
           f"{blocks_phrase(nb_by_arm, nb)}.  Trace dumps are the first 24 episodes of every 5th step."),
        (INK2,
         "Error bars.  EVERY bar and band is BETWEEN TRAINING SEED: each seed is collapsed to one number first, then the "
         "spread is taken across seeds as sd(ddof=1)/sqrt(n).  n < 2 draws NO bar, never a zero-length one.  eg-minus-base "
         "deltas are paired on seed index, since both arms of an opponent were launched with the same seeds; the unpaired "
         "sqrt(se_a^2 + se_b^2) alternative is recorded beside every delta in the companion JSON.  grim-minus-tft "
         "differences are UNPAIRED, because seed index 0/1/2 names different checkpoints in the two opponents."),
        (RED,
         f"CAVEAT.  The grim base and eg cells were stopped around step 39-50 while the tft cells ran further: grim holds "
         f"all 3 seeds only to step {g_ceil} and tft to step {t_ceil}.  The grim-vs-tft contrast is therefore fixed at a "
         "shallower step ceiling and the tft knob has more training over which to act, so the size of the asymmetry is an "
         "upper bound on the tft side rather than a calibrated ratio.  The inf arm has at most two seeds in either "
         "opponent; it is a reference line, not a tested condition."),
    ]

    y, dy = 0.9565, 0.0107
    for color, text in blocks:
        for line in textwrap.wrap(text, width=298, break_long_words=False):
            fig.text(0.006, y, line, fontsize=8.4, color=color, ha="left")
            y -= dy
        y -= 0.0022

    fig.tight_layout(rect=[0.004, 0.006, 0.998, y + 0.004], h_pad=3.2, w_pad=3.4)

    outdir = args.outdir
    outdir.mkdir(parents=True, exist_ok=True)
    png = outdir / f"{args.stem}.png"
    fig.savefig(png, dpi=args.dpi, facecolor=fig.get_facecolor())
    print(f"[fig] wrote {png}")

    payload = {
        "figure": args.stem,
        "question": (
            "Does the scripted IPD opponent (grim vs tit-for-tat) matter at all, once you account for "
            "its interaction with the endgame penalty? Specifically: is the penalty's effect on late "
            "betrayal the same size against both opponents, and do the resulting policies differ on "
            "envs where the opponent was never manipulated?"),
        "answer": {
            "headline": (
                "The opponent only matters through the endgame penalty. The penalty suppresses late "
                f"betrayal against both opponents but {abs(ratio):.1f}x more strongly against tit-for-tat "
                f"({td['mean']:+.3f} +/- {f(td['se'])}) than against grim ({gd['mean']:+.3f} +/- "
                f"{f(gd['se'])}). On the three shared-opponent envs the baseline arms do not separate by "
                f"opponent ({f(pc['grim_minus_tft_within_arm']['base']['delta'])} +/- "
                f"{f(pc['grim_minus_tft_within_arm']['base']['se_unpaired'])}, "
                f"{pc['grim_minus_tft_within_arm']['base']['abs_z']:.1f} SE) while the eg arms do "
                f"({f(pc['grim_minus_tft_within_arm']['eg']['delta'])} +/- "
                f"{f(pc['grim_minus_tft_within_arm']['eg']['se_unpaired'])}, "
                f"{pc['grim_minus_tft_within_arm']['eg']['abs_z']:.1f} SE). Because those three envs use "
                "identical opponent populations in both arms, that gap is a genuine policy difference, "
                "not an environment difference."),
            "endgame_rate_delta_eg_minus_base": {
                "grim": {"mean": gd["mean"], "se_paired": gd["se"], "n_seeds": gd["n_seeds"],
                         "se_unpaired": pa["grim"]["delta_se_if_unpaired"],
                         "n_steps_in_window_per_seed": gd["steps_per_seed"],
                         "n_steps_in_window_total": gd["steps_total"]},
                "tft": {"mean": td["mean"], "se_paired": td["se"], "n_seeds": td["n_seeds"],
                        "se_unpaired": pa["tft"]["delta_se_if_unpaired"],
                        "n_steps_in_window_per_seed": td["steps_per_seed"],
                        "n_steps_in_window_total": td["steps_total"]},
                "tft_over_grim_ratio": ratio,
                "window": f"steps >= {DELTA_STEP_MIN}, all steps available to each seed",
                "denominator": ENDGAME_DENOM_WHAT,
                "pairing": gd["pairing"].replace("grim/", "<opp>/"),
            },
            "shared_opponent_env_exploit_rate_delta_eg_minus_base": {
                "grim": {"mean": cg["mean"], "se_paired": cg["se"], "n_seeds": cg["n_seeds"],
                         "se_unpaired": pc["deltas"]["grim"]["delta_se_if_unpaired"],
                         "n_episodes": pc["deltas"]["grim"]["n_episodes"]},
                "tft": {"mean": ct["mean"], "se_paired": ct["se"], "n_seeds": ct["n_seeds"],
                        "se_unpaired": pc["deltas"]["tft"]["delta_se_if_unpaired"],
                        "n_episodes": pc["deltas"]["tft"]["n_episodes"]},
                "denominator": pc["denominator"]["what"],
                "weighting": SHARED_ENV_WEIGHTING,
            },
            "what_the_knob_moves": (
                "It moves how often the last-round defection is taken, not when defection begins. "
                "In the late window every defection is a last-round defection in every cell "
                f"(defects_last_round identical to ever_defect: "
                f"{pb['defects_last_round_identical_to_ever_defect']}), first_defect_from_end is already "
                "at or near zero in the base arms, and eg pushes ever_defect down while leaving the "
                "timing of the first defection essentially unchanged."),
        },
        "panel_a_endgame_rate_over_training": pa,
        "panel_b_pooled_late_behaviour": pb,
        "panel_c_shared_opponent_env_transfer": pc,
        "panel_d_reasoning_markers": pd,
        "error_bar_definitions": {
            "primary": ("BETWEEN TRAINING SEED. Each training seed is collapsed to a single number "
                        "first, then the spread is taken across seeds as sd(ddof=1)/sqrt(n_seeds)."),
            "null_se": "n_seeds < 2 yields se null and NO bar is drawn, never a zero-length bar.",
            "eg_minus_base": ("Paired on seed index: grim/base/s0 and grim/eg/s0 were launched with the "
                              "same seed, so the per-seed difference is taken first and the SE is the "
                              "between-seed SE of those differences. The unpaired alternative "
                              "sqrt(se_a^2+se_b^2) is recorded alongside every delta as "
                              "delta_se_if_unpaired; both agree on the mean by construction."),
            "grim_minus_tft": ("UNPAIRED. Seed index 0/1/2 names different checkpoints in the grim and "
                               "tft arms, so SE = sqrt(se_grim^2 + se_tft^2)."),
        },
        "colour_encoding_note": {
            "this_figure": {"PURPLE #7a5bd6": "base", "ORANGE #eb6834": "eg", "BLUE #2a78d6": "inf",
                            "opponent": "panel position + marker shape (o grim, s tft) + line style "
                                        "(solid grim, dashed tft)",
                            "INK #0b0b0b": "differences (eg minus base) -- a difference is not a "
                                           "condition and does not borrow a condition's hue"},
            "inversion": ("INVERTED relative to sibling figures fig1/fig2/fig3. There the OPPONENT is "
                          "the contrast and colour encodes it (GRIM #00918f / TFT #b8236f). Here the ARM "
                          "is the contrast, so colour encodes the arm and the opponent drops to shape "
                          "and line style. The inversion is stated on the figure itself so the two "
                          "conventions cannot be confused."),
            "reserved": "BLUE #2a78d6 is reserved for inf and is used for nothing else in this figure.",
        },
        "panel_d_choice": pd["panel_choice"],
        "provenance": {
            "train_cache": {
                "path": str(TRAIN_JSON), "mtime": TRAIN_JSON.stat().st_mtime,
                "size_bytes": TRAIN_JSON.stat().st_size,
                "generated_utc": meta.get("generated_utc"),
            },
            "eval_cache": {
                "path": str(EVAL_JSON), "mtime": EVAL_JSON.stat().st_mtime,
                "size_bytes": EVAL_JSON.stat().st_size,
                "generated_utc": E["meta"].get("built_utc"),
            },
            "blocks_read": [
                "train_strategy.json: metrics_curves[opp/arm]['train/endgame_rate']",
                "train_strategy.json: pooled_late[opp/arm][stat] (steps >= 25)",
                "train_strategy.json: pooled_all[opp/arm][stat] (steps >= 5, inf reference only)",
                "train_strategy.json: shared_opponent_envs['pooled_three_envs'][opp/arm]['exploit_rate']",
                ("train_strategy.json: shared_opponent_envs['opp/arm/env'].pooled_late.exploit_rate"
                 ".n_episodes and .per_seed_n (panel C denominators, summed over the three envs)"),
                "train_strategy.json: meta",
                "eval_strategy.json: reasoning_markers.by_arm[opp/{nohole,eg}]",
            ],
            "arm_naming": ("train_strategy.json calls the baseline arm `base`; eval_strategy.json calls "
                           "the same arm `nohole`. Panel D maps base -> nohole."),
            "denominators": {
                "train_endgame_rate_window": {
                    "panel": "A",
                    "what": ENDGAME_DENOM_WHAT,
                    "step_window": f"steps >= {DELTA_STEP_MIN}",
                    "n_steps_in_window_per_seed": {
                        f"{o}/{a}": pa[o][f"{a}_steps_per_seed"]
                        for o in ("grim", "tft") for a in ("base", "eg")},
                    "n_steps_in_window_total": {
                        f"{o}/{a}": int(sum(pa[o][f"{a}_steps_per_seed"].values()))
                        for o in ("grim", "tft") for a in ("base", "eg")},
                    "n_seeds": {f"{o}/{a}": pa[o]["denominator"]["n_seeds"][a]
                                for o in ("grim", "tft") for a in ("base", "eg")},
                    "why_it_differs_by_seed": (
                        "the seeds were stopped at different depths, so the number of logged steps "
                        "at or above the window start is not the same in every seed; see "
                        "caveat.step_ceiling"),
                    "source": ("train_strategy.json metrics_curves[opp/arm]['train/endgame_rate']"
                               ".steps, .per_seed and .n_seeds, counted at render time"),
                },
                "pooled_late_ipd_episodes": ep_late,
                "shared_env_episodes": {
                    "panel": "C",
                    "n_episodes": pc["denominator"]["n_episodes"],
                    "n_episodes_by_env": pc["denominator"]["n_episodes_by_env"],
                    "n_episodes_per_seed": pc["denominator"]["n_episodes_per_seed"],
                    "source": ("summed at render time over shared_opponent_envs"
                               "['<opp>/<arm>/<env>'].pooled_late.exploit_rate.n_episodes; "
                               "shared_opponent_envs['pooled_three_envs'] carries no n_episodes "
                               "of its own, which is why a figure that reads only the pooled "
                               "block has to report null there"),
                },
                "shared_env_pooling": ("per seed, each of the three envs is averaged over its episodes at "
                                       f"steps >= {meta['late_step']} and the three env means are then "
                                       "averaged with equal weight; the between-seed SE is taken over "
                                       "those three numbers. " + SHARED_ENV_WEIGHTING),
                "reasoning_blocks_per_arm": nb,
                "reasoning_blocks_by_arm": nb_by_arm,
                "reasoning_blocks_total": int(sum(nb_by_arm.values())),
                "reasoning_blocks_source": (
                    "eval_strategy.json reasoning_markers.by_arm[<opp>/<nohole|eg>].n_blocks, read "
                    "once per drawn arm at render time rather than off a single arm, so the shared "
                    "'per arm' number is only printed while the four arms still agree; it cross-"
                    "checks against reasoning_markers.n_blocks_kept = "
                    f"{E['reasoning_markers'].get('n_blocks_kept')} summed over the four diagonal arms"),
                "reasoning_blocks_agree_with_n_blocks_kept": (
                    sum(nb_by_arm.values()) == E["reasoning_markers"].get("n_blocks_kept")),
                "trace_sampling_note": meta.get("trace_sampling_note"),
                "every_rate_is_denominated": (
                    "A: optimizer steps x seeds (panel_a[opp].denominator). B: ipd trace episodes "
                    "(n_episodes on every base/eg/inf block). C: shared-opponent-env episodes "
                    "(n_episodes on every cell, summed from the per-env blocks). D: reasoning "
                    "blocks (n_blocks on every row). Every count is read from the caches at render "
                    "time, so it moves when the caches are rebuilt."),
            },
        },
        "caveat": {
            "step_ceiling": (
                "The grim base and eg cells were stopped around step 39-50 while the tft cells ran "
                f"further. grim/base holds 3 seeds only to step {pa['grim']['last_all_seed_step_base']} "
                f"and grim/eg to step {pa['grim']['last_all_seed_step_eg']}; tft/base to step "
                f"{pa['tft']['last_all_seed_step_base']} and tft/eg to step "
                f"{pa['tft']['last_all_seed_step_eg']}. The grim-vs-tft contrast is therefore fixed at a "
                "shallower step ceiling, and the tft knob has more training over which to act. The size "
                "of the asymmetry should be read as an upper bound on the tft side, not as a calibrated "
                "ratio."),
            "inf_seeds": ("The inf arm has at most two training seeds in either opponent and grim/inf "
                          "additionally stopped at step 15, so it has zero episodes in the steps >= 25 "
                          "late window. Panel B therefore draws the inf reference from pooled_all "
                          "(steps >= 5). inf is a reference line for what a large effect looks like in "
                          "these units, not a tested condition."),
            "diagonal_only_reasoning": E["reasoning_markers"].get("_diagonal_only"),
            "reasoning_staleness": E["reasoning_markers"].get("_staleness"),
            "ground_truth_warnings": meta.get("ground_truth_warnings"),
        },
    }

    js = outdir / f"{args.stem}.json"
    js.write_text(json.dumps(payload, indent=1))
    print(f"[fig] wrote {js}")


if __name__ == "__main__":
    main()
